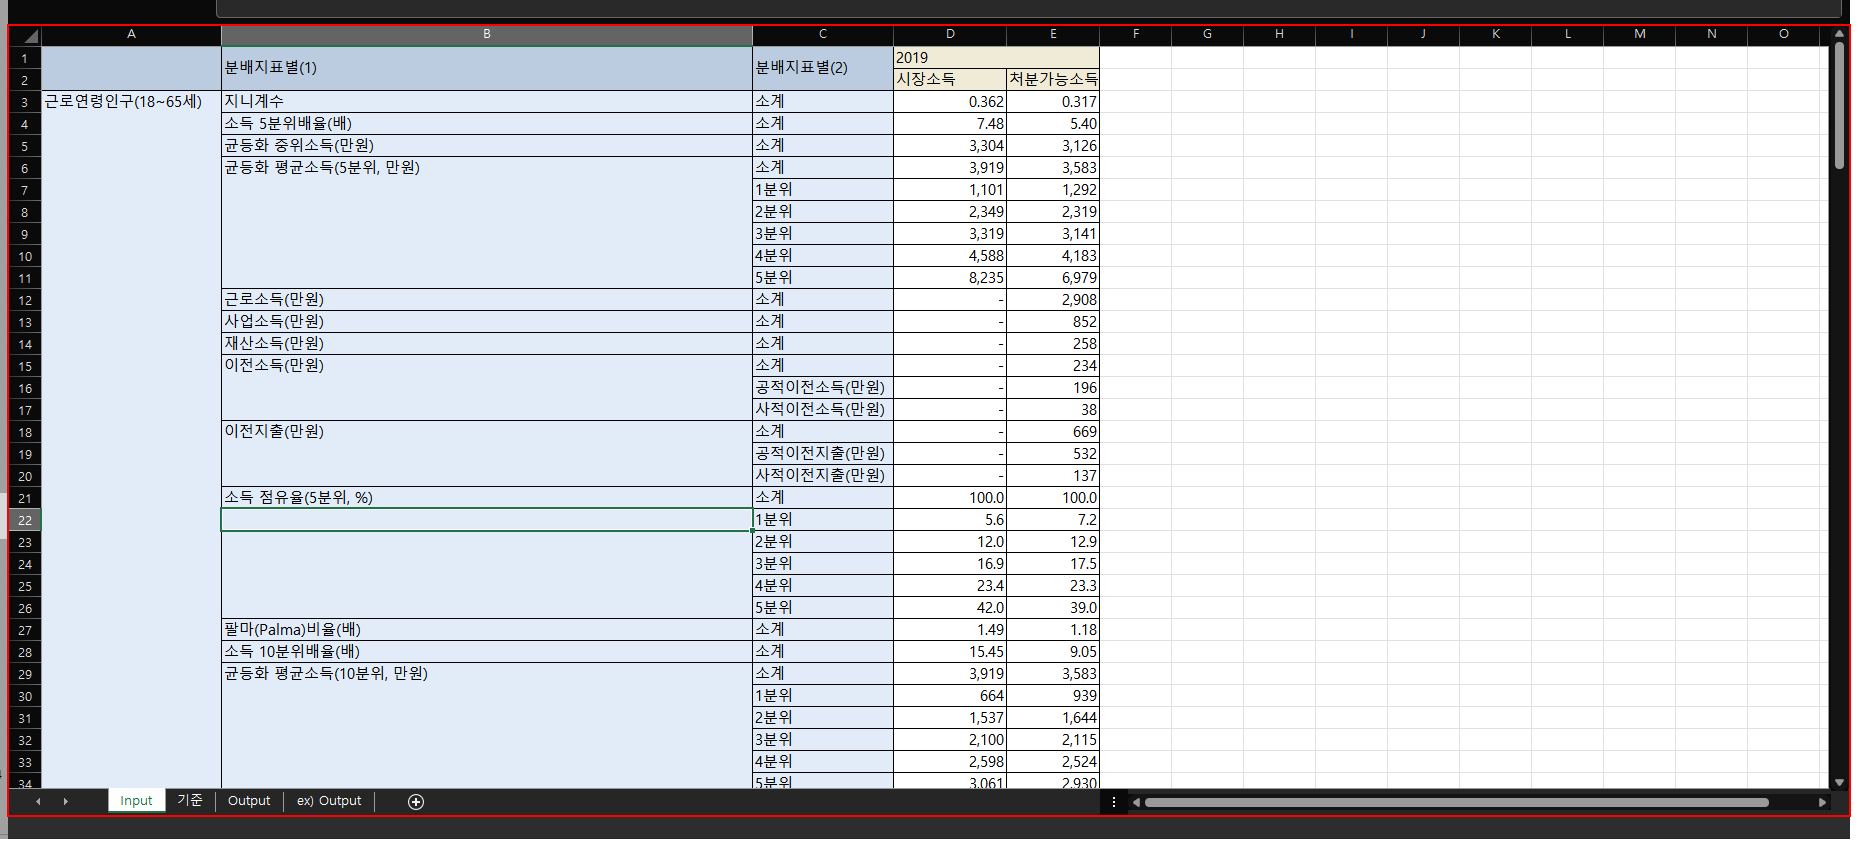
Workflow: Excel.No.5

Step 1: type a value into the client 'LEARN#16 - 복사본.xlsx' in window 'LEARN#16 - 복사본.xlsx - Excel' (excel.exe)
